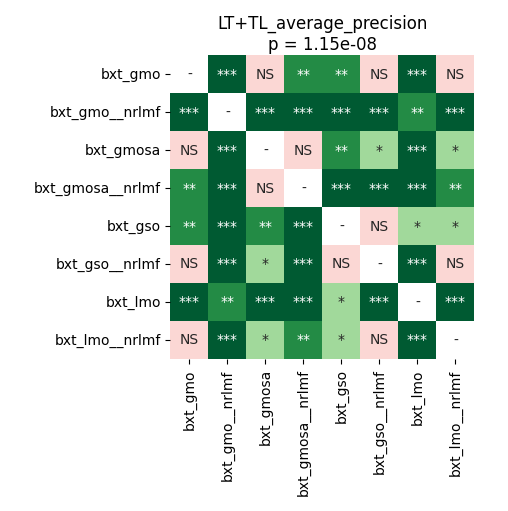

Data behind this chart, as committed beside it:
	bxt_gmo	bxt_gmo__nrlmf	bxt_gmosa	bxt_gmosa__nrlmf	bxt_gso	bxt_gso__nrlmf	bxt_lmo	bxt_lmo__nrlmf
bxt_gmo	1.0	7.120768229166667e-05	0.06729	0.00188	0.008023	0.1549	7.120768229166667e-05	0.9399
bxt_gmo__nrlmf	7.120768229166667e-05	1.0	7.120768229166667e-05	7.120768229166667e-05	7.120768229166667e-05	7.120768229166667e-05	0.006886	7.120768229166667e-05
bxt_gmosa	0.06729	7.120768229166667e-05	1.0	0.09324	0.002937	0.0369	7.120768229166667e-05	0.02555
bxt_gmosa__nrlmf	0.00188	7.120768229166667e-05	0.09324	1.0	7.120768229166667e-05	7.120768229166667e-05	7.120768229166667e-05	0.00188
bxt_gso	0.008023	7.120768229166667e-05	0.002937	7.120768229166667e-05	1.0	0.06729	0.02555	0.03328
bxt_gso__nrlmf	0.1549	7.120768229166667e-05	0.0369	7.120768229166667e-05	0.06729	1.0	0.0001315	0.4492
bxt_lmo	7.120768229166667e-05	0.006886	7.120768229166667e-05	7.120768229166667e-05	0.02555	0.0001315	1.0	7.120768229166667e-05
bxt_lmo__nrlmf	0.9399	7.120768229166667e-05	0.02555	0.00188	0.03328	0.4492	7.120768229166667e-05	1.0
